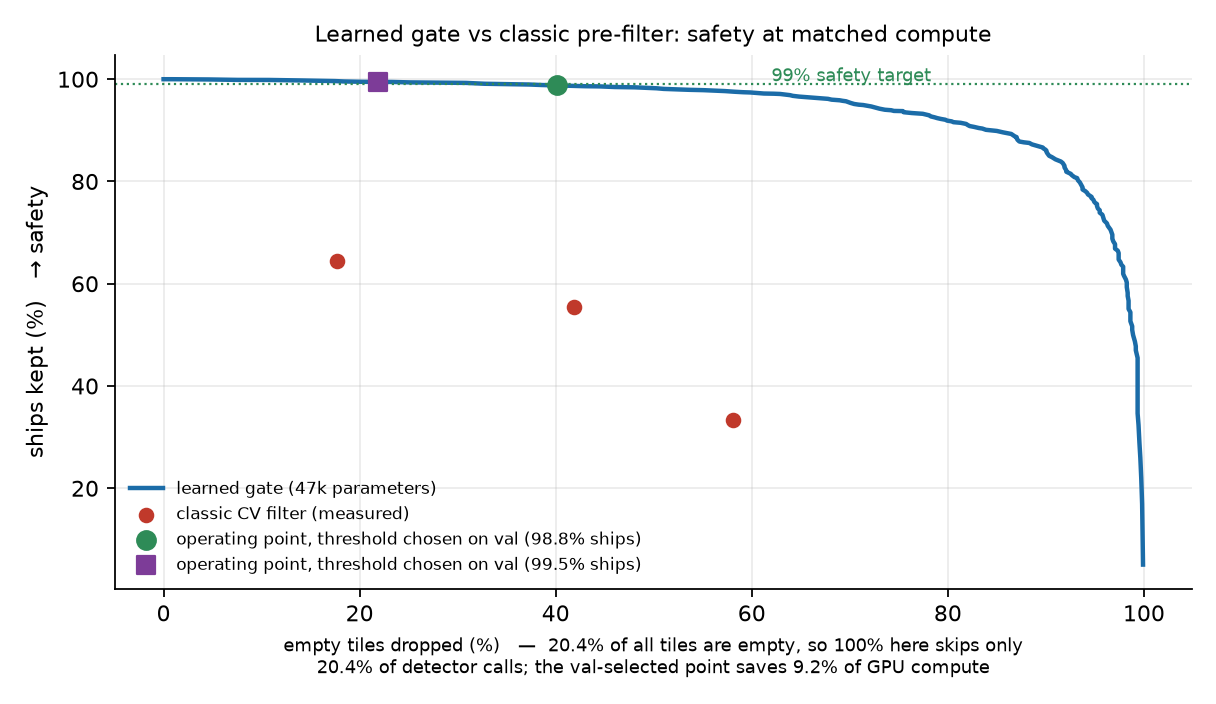

Values plotted in this chart, from the file beside it:
threshold, ship_recall, empty_dropped, tiles_kept
0.0, 1.0, 0.0, 1.0
0.005, 1.0, 0.008287, 0.9983
0.01, 0.9998, 0.03131, 0.9934
0.015, 0.9995, 0.04604, 0.99
0.02, 0.9991, 0.06077, 0.9865
0.025, 0.9987, 0.07551, 0.9827
0.03, 0.9987, 0.08932, 0.9799
0.035, 0.9987, 0.09945, 0.9778
0.04, 0.9985, 0.1077, 0.9759
0.045, 0.998, 0.128, 0.9712
0.05, 0.9976, 0.1409, 0.968
0.055, 0.9969, 0.1593, 0.9637
0.06, 0.9963, 0.175, 0.9598
0.065, 0.9956, 0.1842, 0.957
0.07, 0.995, 0.2007, 0.9528
0.075, 0.9947, 0.2136, 0.95
0.08, 0.9946, 0.233, 0.9459
0.085, 0.9938, 0.2514, 0.941
0.09, 0.9935, 0.2689, 0.937
0.095, 0.9931, 0.2891, 0.9323
0.1, 0.9928, 0.3085, 0.9278
0.105, 0.9911, 0.3278, 0.9229
0.11, 0.9901, 0.3564, 0.9156
0.115, 0.9896, 0.3729, 0.9115
0.12, 0.9886, 0.3858, 0.9077
0.125, 0.988, 0.3969, 0.9045
0.13, 0.987, 0.4116, 0.9004
0.135, 0.9863, 0.43, 0.8957
0.14, 0.9859, 0.4448, 0.8921
0.145, 0.9847, 0.4604, 0.8872
0.15, 0.9845, 0.4687, 0.8852
0.155, 0.9841, 0.4807, 0.8821
0.16, 0.9831, 0.4917, 0.8788
0.165, 0.9823, 0.5028, 0.8752
0.17, 0.981, 0.5101, 0.872
0.175, 0.9805, 0.5184, 0.8695
0.18, 0.9798, 0.5276, 0.8669
0.185, 0.9792, 0.5368, 0.8641
0.19, 0.9786, 0.5506, 0.8603
0.195, 0.978, 0.5589, 0.8577
0.2, 0.9772, 0.5681, 0.8547
0.205, 0.9768, 0.5727, 0.853
0.21, 0.9755, 0.582, 0.8504
0.215, 0.9746, 0.5912, 0.8472
0.22, 0.9741, 0.5985, 0.8449
0.225, 0.9726, 0.6077, 0.8421
0.23, 0.972, 0.6123, 0.8402
0.235, 0.9716, 0.6225, 0.8376
0.24, 0.9711, 0.6289, 0.8355
0.245, 0.9688, 0.639, 0.8321
0.25, 0.9675, 0.6418, 0.8299
0.255, 0.966, 0.6483, 0.8278
0.26, 0.9646, 0.6575, 0.8246
0.265, 0.9638, 0.6639, 0.822
0.27, 0.9627, 0.6703, 0.819
0.275, 0.9616, 0.6777, 0.8158
0.28, 0.96, 0.6814, 0.8133
0.285, 0.9588, 0.6897, 0.81
0.29, 0.9578, 0.6924, 0.8079
0.295, 0.9568, 0.6961, 0.806
... 141 more rows
